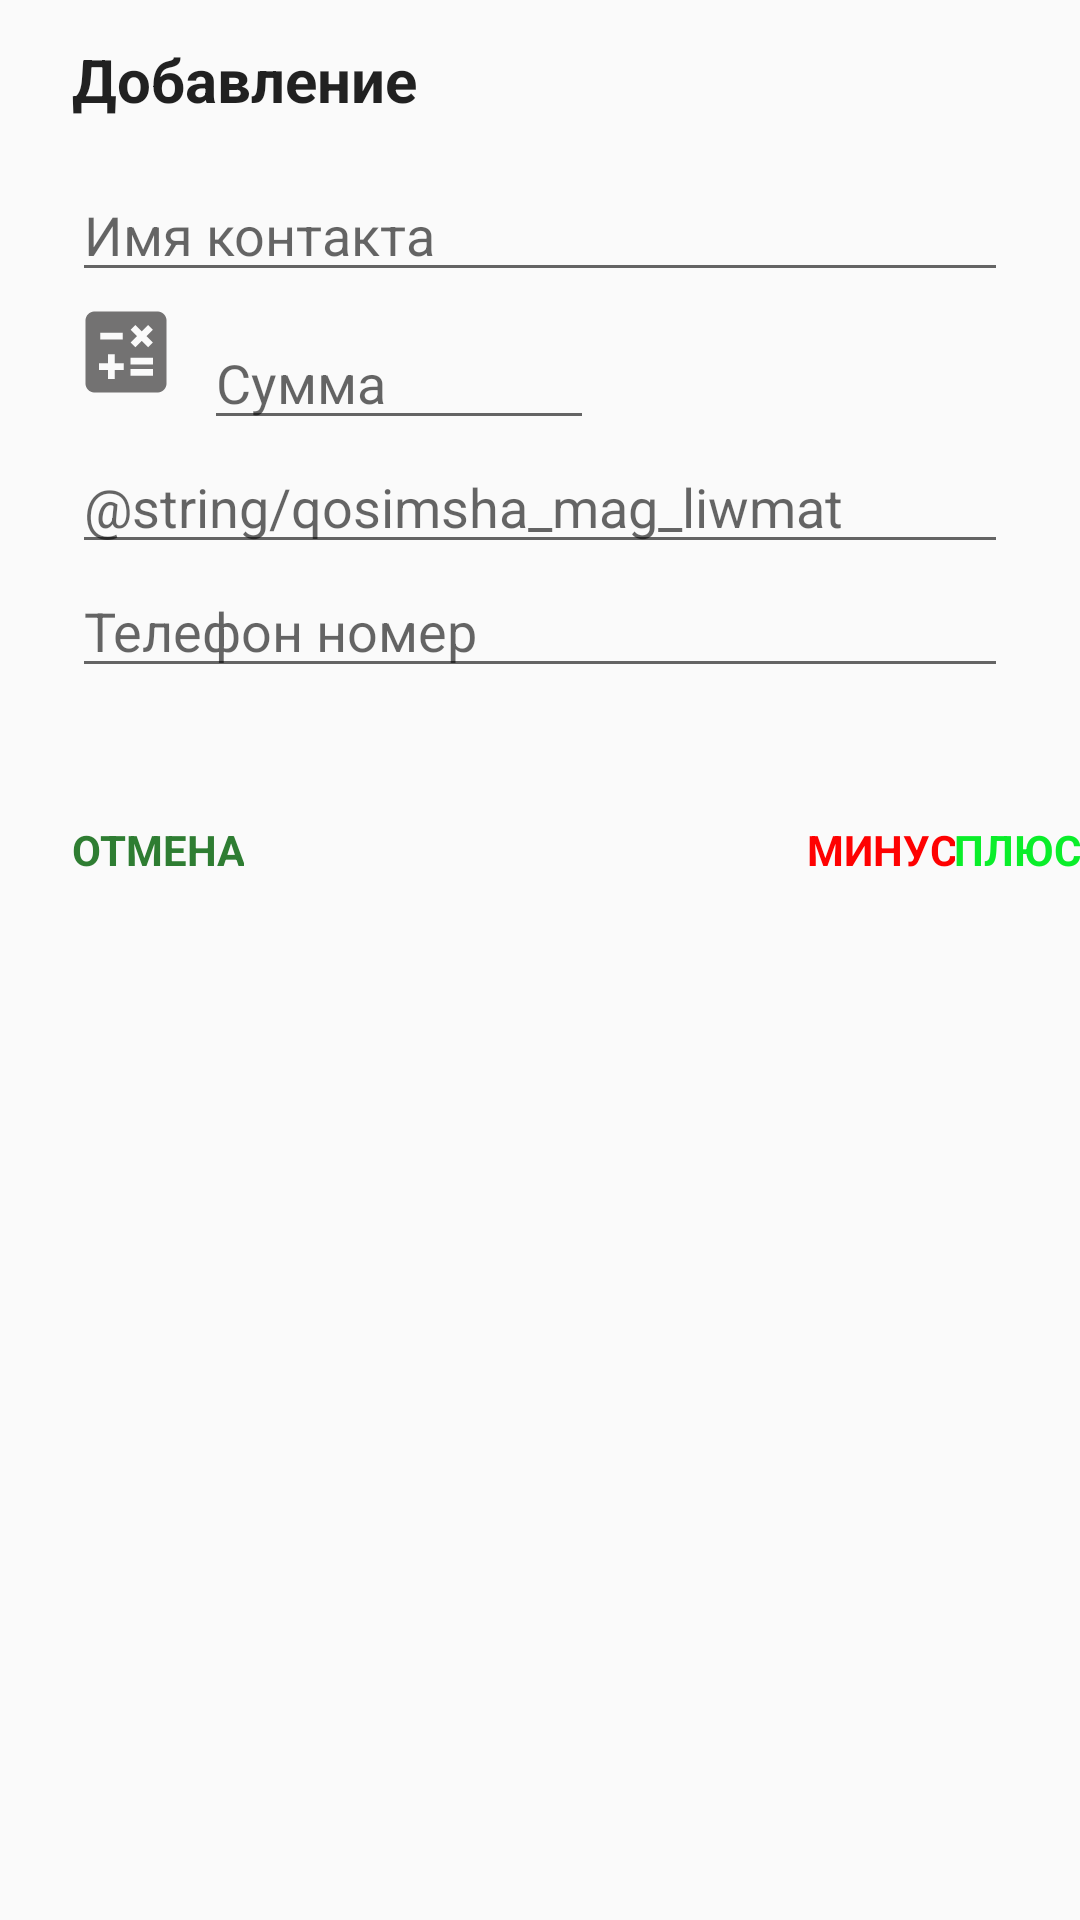

Layout XML and referenced resources for this Android screen:
<!-- AndroidManifest.xml: application theme Theme.ENotebook -->
<!-- res/layout/dialog_add_contact.xml -->
<?xml version="1.0" encoding="utf-8"?>
<androidx.constraintlayout.widget.ConstraintLayout xmlns:android="http://schemas.android.com/apk/res/android"
    xmlns:tools="http://schemas.android.com/tools"
    android:layout_width="wrap_content"
    android:layout_height="wrap_content"
    android:minWidth="280dp"
    android:background="#FAFAFA"
    xmlns:app="http://schemas.android.com/apk/res-auto">

    <TextView
        android:id="@+id/tvTitle"
        android:layout_width="0dp"
        android:layout_height="40dp"
        app:layout_constraintStart_toStartOf="parent"
        app:layout_constraintEnd_toEndOf="parent"
        app:layout_constraintTop_toTopOf="parent"
        android:layout_marginStart="24dp"
        android:layout_marginEnd="24dp"
        android:textSize="20sp"
        android:textStyle="bold"
        android:text="Добавление"
        android:gravity="bottom"
        android:textColor="#DE000000"/>

    <androidx.appcompat.widget.AppCompatAutoCompleteTextView
        android:id="@+id/actvName"
        android:layout_width="0dp"
        android:layout_height="wrap_content"
        android:hint="Имя контакта"
        android:inputType="text"
        android:completionThreshold="1"
        app:layout_constraintStart_toStartOf="@id/tvTitle"
        app:layout_constraintEnd_toEndOf="@id/tvTitle"
        app:layout_constraintTop_toBottomOf="@id/tvTitle"
        android:layout_marginTop="@dimen/standard_margin"/>

    <ImageView
        android:id="@+id/calculator"
        android:layout_width="40dp"
        android:layout_height="40dp"
        app:layout_constraintStart_toStartOf="@id/actvName"
        app:layout_constraintEnd_toStartOf="@id/etSum"
        app:layout_constraintTop_toBottomOf="@id/actvName"
        android:src="@drawable/ic_calculate"
        android:paddingStart="@dimen/little_standart_margin"
        android:paddingEnd="4dp"
        android:paddingTop="@dimen/little_standart_margin"
        android:paddingBottom="@dimen/little_standart_margin"
        android:layout_marginEnd="4dp"
        android:layout_marginTop="@dimen/little_standart_margin"/>

    <androidx.appcompat.widget.AppCompatEditText
        android:id="@+id/etSum"
        android:layout_width="0dp"
        android:layout_height="wrap_content"
        android:hint="Сумма"
        android:inputType="number"
        app:layout_constraintEnd_toStartOf="@id/tvData"
        app:layout_constraintStart_toEndOf="@id/calculator"
        app:layout_constraintTop_toBottomOf="@id/actvName"
        android:layout_marginTop="8dp"/>

    <TextView
        android:id="@+id/tvData"
        android:layout_width="0dp"
        android:layout_height="wrap_content"
        app:layout_constraintStart_toEndOf="@id/etSum"
        app:layout_constraintEnd_toEndOf="@id/actvName"
        app:layout_constraintTop_toBottomOf="@id/actvName"
        android:layout_marginStart="8dp"
        android:layout_marginTop="24dp"
        android:textSize="16sp"/>

    <androidx.appcompat.widget.AppCompatEditText
        android:id="@+id/etComment"
        android:layout_width="0dp"
        android:layout_height="wrap_content"
        app:layout_constraintStart_toStartOf="@id/calculator"
        app:layout_constraintEnd_toEndOf="@id/tvData"
        app:layout_constraintTop_toBottomOf="@id/etSum"
        android:hint="@string/qosimsha_mag_liwmat"
        android:inputType="text" />

    <androidx.appcompat.widget.AppCompatEditText
        android:id="@+id/etPhoneNumber"
        android:layout_width="0dp"
        android:layout_height="wrap_content"
        tools:ignore="MissingConstraints"
        app:layout_constraintStart_toStartOf="@id/etComment"
        app:layout_constraintEnd_toEndOf="@id/etComment"
        app:layout_constraintTop_toBottomOf="@id/etComment"
        android:hint="Телефон номер"/>

    <androidx.constraintlayout.widget.ConstraintLayout
        android:id="@+id/constr"
        android:layout_width="0dp"
        android:layout_height="52dp"
        android:orientation="horizontal"
        app:layout_constraintStart_toStartOf="parent"
        app:layout_constraintEnd_toEndOf="parent"
        app:layout_constraintTop_toBottomOf="@id/etPhoneNumber"
        android:layout_marginTop="28dp">

        <TextView
            android:id="@+id/btnCancel"
            android:layout_width="wrap_content"
            android:layout_height="32dp"
            android:gravity="center"
            android:text="ОТМЕНА"
            android:textStyle="bold"
            android:textColor="#2E7D32"
            android:background="#FAFAFA"
            android:layout_marginStart="24dp"
            android:layout_marginEnd="@dimen/standard_margin"
            android:layout_marginTop="@dimen/little_standart_margin"
            android:layout_marginBottom="@dimen/little_standart_margin"
            android:padding="@dimen/little_standart_margin"
            app:layout_constraintStart_toStartOf="parent"
            app:layout_constraintTop_toTopOf="@id/constr"
            app:layout_constraintBottom_toBottomOf="@id/constr"/>

        <TextView
            android:id="@+id/btnMinus"
            android:layout_width="wrap_content"
            android:layout_height="32dp"
            android:gravity="center"
            android:text="МИНУС"
            android:background="#FAFAFA"
            android:textStyle="bold"
            android:textColor="#fe0101"
            app:layout_constraintEnd_toStartOf="@id/btnPlus"
            android:layout_marginEnd="@dimen/little_standart_margin"
            android:layout_marginTop="@dimen/little_standart_margin"
            android:layout_marginBottom="@dimen/little_standart_margin"
            android:padding="@dimen/little_standart_margin"
            app:layout_constraintTop_toTopOf="@id/constr"
            app:layout_constraintBottom_toBottomOf="@id/constr"/>

        <TextView
            android:id="@+id/btnPlus"
            android:layout_width="wrap_content"
            android:layout_height="32dp"
            android:gravity="center"
            android:text="ПЛЮС"
            android:textSize="14sp"
            android:background="#FAFAFA"
            android:textStyle="bold"
            android:textColor="#0aee2a"
            app:layout_constraintEnd_toEndOf="@id/constr"
            android:layout_marginEnd="@dimen/little_standart_margin"
            android:layout_marginTop="@dimen/little_standart_margin"
            android:layout_marginBottom="@dimen/little_standart_margin"
            android:padding="@dimen/little_standart_margin"
            app:layout_constraintTop_toTopOf="@id/constr"
            app:layout_constraintBottom_toBottomOf="@id/constr"/>
    </androidx.constraintlayout.widget.ConstraintLayout>

</androidx.constraintlayout.widget.ConstraintLayout>
<!-- resources referenced by this layout -->
<resources>
  <dimen name="standard_margin">16dp</dimen>
  <!-- drawable ic_calculate (drawable) -->
  <vector android:alpha="0.87" android:height="24dp"
      android:tint="#A3040303" android:viewportHeight="24"
      android:viewportWidth="24" android:width="24dp" xmlns:android="http://schemas.android.com/apk/res/android">
      <path android:fillColor="@android:color/white" android:pathData="M19,3H5C3.9,3 3,3.9 3,5v14c0,1.1 0.9,2 2,2h14c1.1,0 2,-0.9 2,-2V5C21,3.9 20.1,3 19,3zM13.03,7.06L14.09,6l1.41,1.41L16.91,6l1.06,1.06l-1.41,1.41l1.41,1.41l-1.06,1.06L15.5,9.54l-1.41,1.41l-1.06,-1.06l1.41,-1.41L13.03,7.06zM6.25,7.72h5v1.5h-5V7.72zM11.5,16h-2v2H8v-2H6v-1.5h2v-2h1.5v2h2V16zM18,17.25h-5v-1.5h5V17.25zM18,14.75h-5v-1.5h5V14.75z"/>
  </vector>
  <style name="Theme.ENotebook" parent="Theme.MaterialComponents.DayNight.NoActionBar">
          <item name="android:forceDarkAllowed" tools:targetApi="q">false</item>
          
          <item name="colorPrimary">@color/purple_500</item>
          <item name="colorPrimaryVariant">@color/purple_700</item>
          <item name="colorOnPrimary">@color/white</item>
          
          <item name="colorSecondary">@color/teal_200</item>
          <item name="colorSecondaryVariant">@color/teal_700</item>
          <item name="colorOnSecondary">@color/black</item>
          
          <item name="android:statusBarColor" tools:targetApi="l">@color/colorPrimary</item>
          
      </style>
  <color name="purple_500">#FF6200EE</color>
  <color name="purple_700">#FF3700B3</color>
  <color name="white">#FFFFFFFF</color>
  <color name="teal_200">#FF03DAC5</color>
  <color name="teal_700">#FF018786</color>
  <color name="black">#FF000000</color>
  <color name="colorPrimary">#0099ff</color>
</resources>
